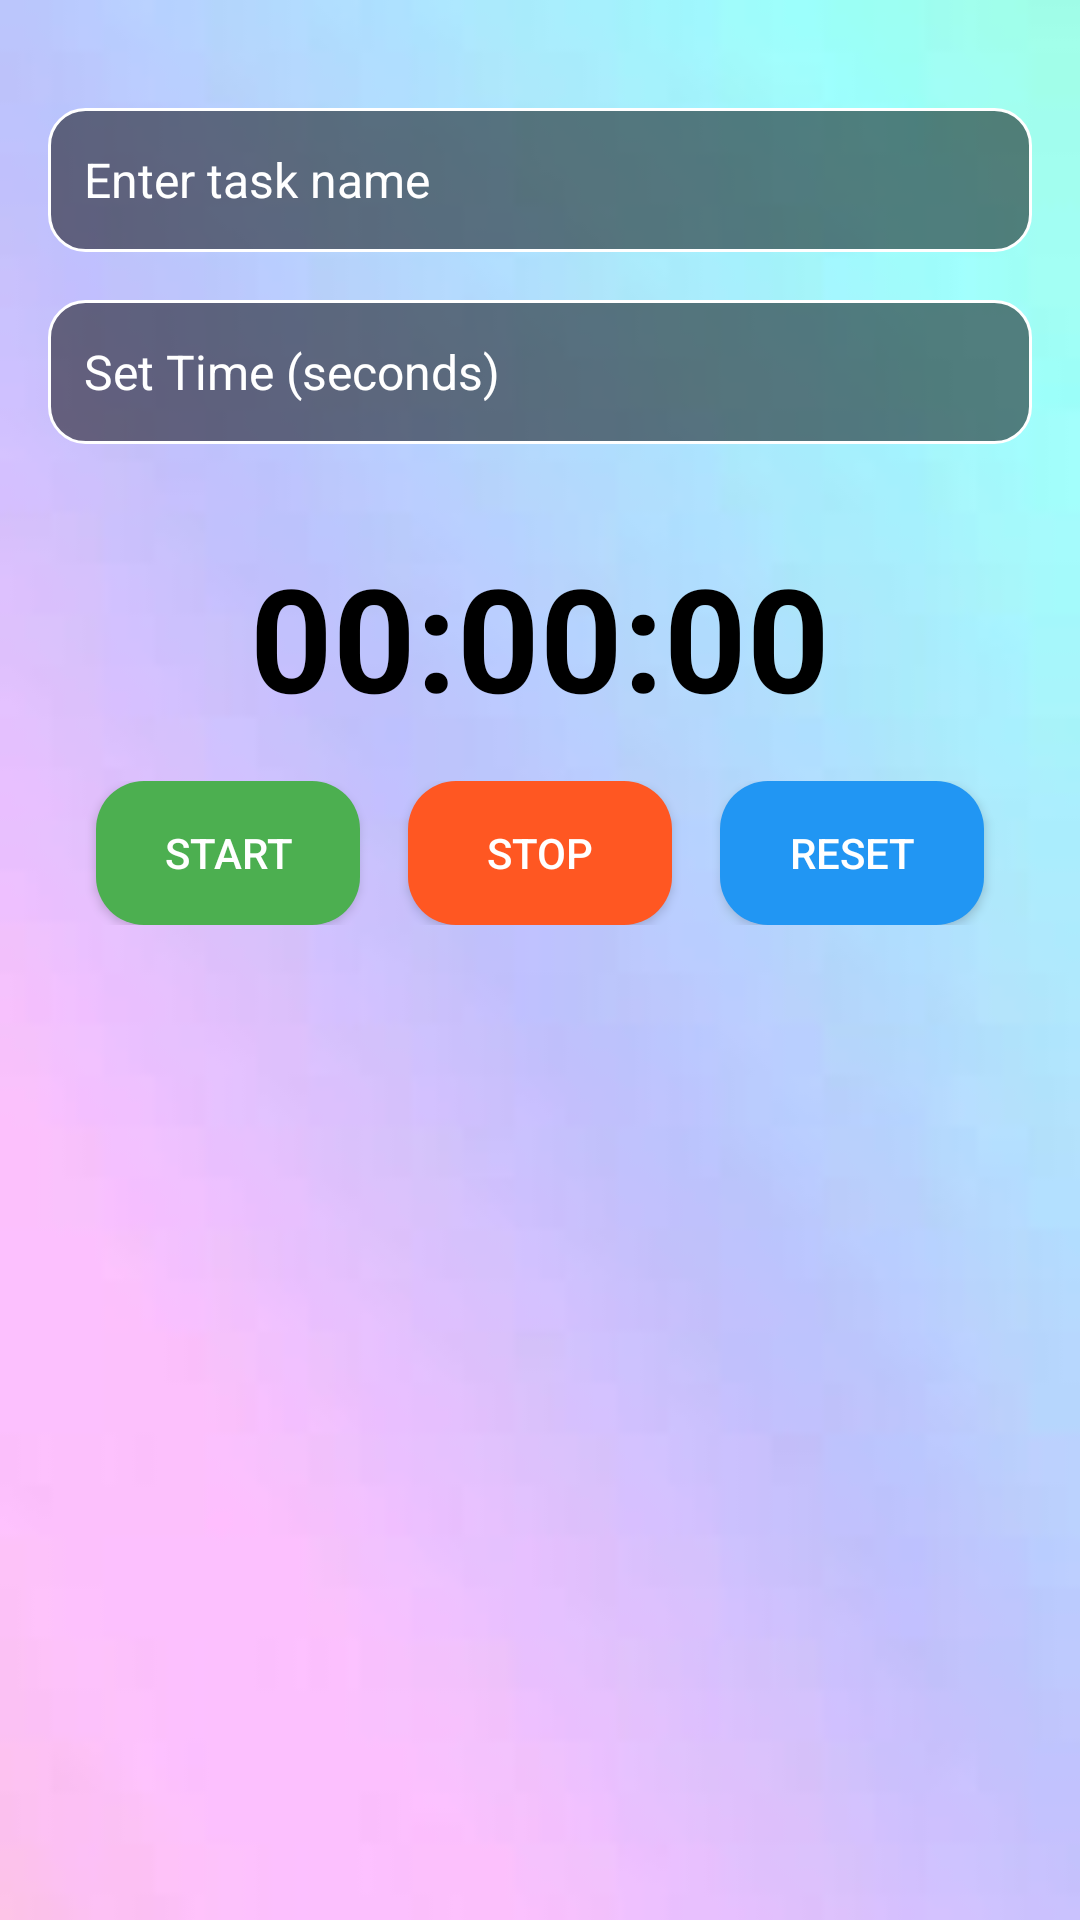

Here is an Android app screen rendered from its layout file. Give the layout XML and the strings, colors and styles it references.
<!-- AndroidManifest.xml: application theme Theme.HomeMaintenanceTracker -->
<!-- res/layout/activity_timer_stopwatch2.xml -->
<?xml version="1.0" encoding="utf-8"?>
<RelativeLayout xmlns:android="http://schemas.android.com/apk/res/android"
    xmlns:app="http://schemas.android.com/apk/res-auto"
    android:id="@+id/main"
    android:layout_width="match_parent"
    android:layout_height="match_parent">

    
    <ImageView
        android:id="@+id/backgroundImage"
        android:layout_width="match_parent"
        android:layout_height="match_parent"
        android:contentDescription="@null"
        android:scaleType="fitXY"
        android:src="@drawable/background_image" />

    
    <LinearLayout
        android:layout_width="match_parent"
        android:layout_height="wrap_content"
        android:orientation="vertical"
        android:padding="16dp"
        android:gravity="center">

        
        <EditText
            android:id="@+id/editTextTaskName"
            android:layout_width="match_parent"
            android:layout_height="48dp"
            android:hint="Enter task name"
            android:padding="12dp"
            android:minHeight="48dp"
            android:textSize="16sp"
            android:background="@drawable/edit_text_background"
            android:textColor="#FFFFFF"
            android:textColorHint="#FFFFFF"
            android:elevation="4dp"
            android:layout_marginTop="20dp" />

        
        <EditText
            android:id="@+id/editTextDuration"
            android:layout_width="match_parent"
            android:layout_height="48dp"
            android:hint="Set Time (seconds)"
            android:padding="12dp"
            android:inputType="number"
            android:minHeight="48dp"
            android:textSize="16sp"
            android:background="@drawable/edit_text_background"
            android:textColor="#FFFFFF"
            android:textColorHint="#FFFFFF"
            android:elevation="4dp"
            android:layout_marginTop="16dp" />

        
        <TextView
            android:id="@+id/textViewTimer"
            android:layout_width="wrap_content"
            android:layout_height="wrap_content"
            android:text="00:00:00"
            android:textSize="48sp"
            android:textStyle="bold"
            android:textColor="#000000"
            android:gravity="center"
            android:layout_marginTop="32dp"
            android:elevation="4dp" />

        
        <LinearLayout
            android:layout_width="match_parent"
            android:layout_height="wrap_content"
            android:orientation="horizontal"
            android:gravity="center"
            android:layout_marginTop="16dp">

            <Button
                android:id="@+id/buttonStart"
                android:layout_width="wrap_content"
                android:layout_height="wrap_content"
                android:text="Start"
                android:textColor="#FFFFFF"
                android:backgroundTint="#4CAF50"
                android:elevation="4dp"
                android:padding="12dp"
                android:background="@drawable/button_background" />

            <Button
                android:id="@+id/buttonStop"
                android:layout_width="wrap_content"
                android:layout_height="wrap_content"
                android:text="Stop"
                android:textColor="#FFFFFF"
                android:backgroundTint="#FF5722"
                android:layout_marginStart="16dp"
                android:layout_marginEnd="16dp"
                android:elevation="4dp"
                android:padding="12dp"
                android:background="@drawable/button_background" />

            <Button
                android:id="@+id/buttonReset"
                android:layout_width="wrap_content"
                android:layout_height="wrap_content"
                android:text="Reset"
                android:textColor="#FFFFFF"
                android:backgroundTint="#2196F3"
                android:elevation="4dp"
                android:padding="12dp"
                android:background="@drawable/button_background" />
        </LinearLayout>

    </LinearLayout>

</RelativeLayout>
<!-- resources referenced by this layout -->
<resources>
  <!-- drawable background_image: jpeg bitmap (drawable, 1381 bytes) -->
  <!-- drawable button_background (drawable) -->
  <shape xmlns:android="http://schemas.android.com/apk/res/android">
      <solid android:color="?attr/colorPrimary" />
      <corners android:radius="16dp" /> 
      <elevation android:elevation="4dp" /> 
      <padding android:left="16dp" android:right="16dp" android:top="8dp" android:bottom="8dp" />
  </shape>
  <!-- drawable edit_text_background (drawable) -->
  <shape xmlns:android="http://schemas.android.com/apk/res/android">
      <solid android:color="#80000000"/> 
      <corners android:radius="12dp"/> 
      <stroke android:width="1dp" android:color="#FFFFFF"/> 
      <padding android:left="8dp" android:right="8dp" android:top="4dp" android:bottom="4dp" />
  </shape>
  <style name="Theme.HomeMaintenanceTracker" parent="Base.Theme.HomeMaintenanceTracker" />
  <style name="Base.Theme.HomeMaintenanceTracker" parent="Theme.Material3.DayNight.NoActionBar">
          
          
      </style>
</resources>
